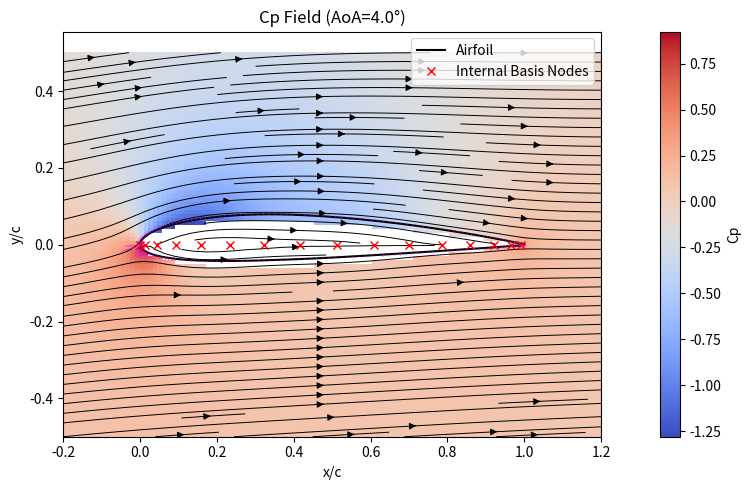
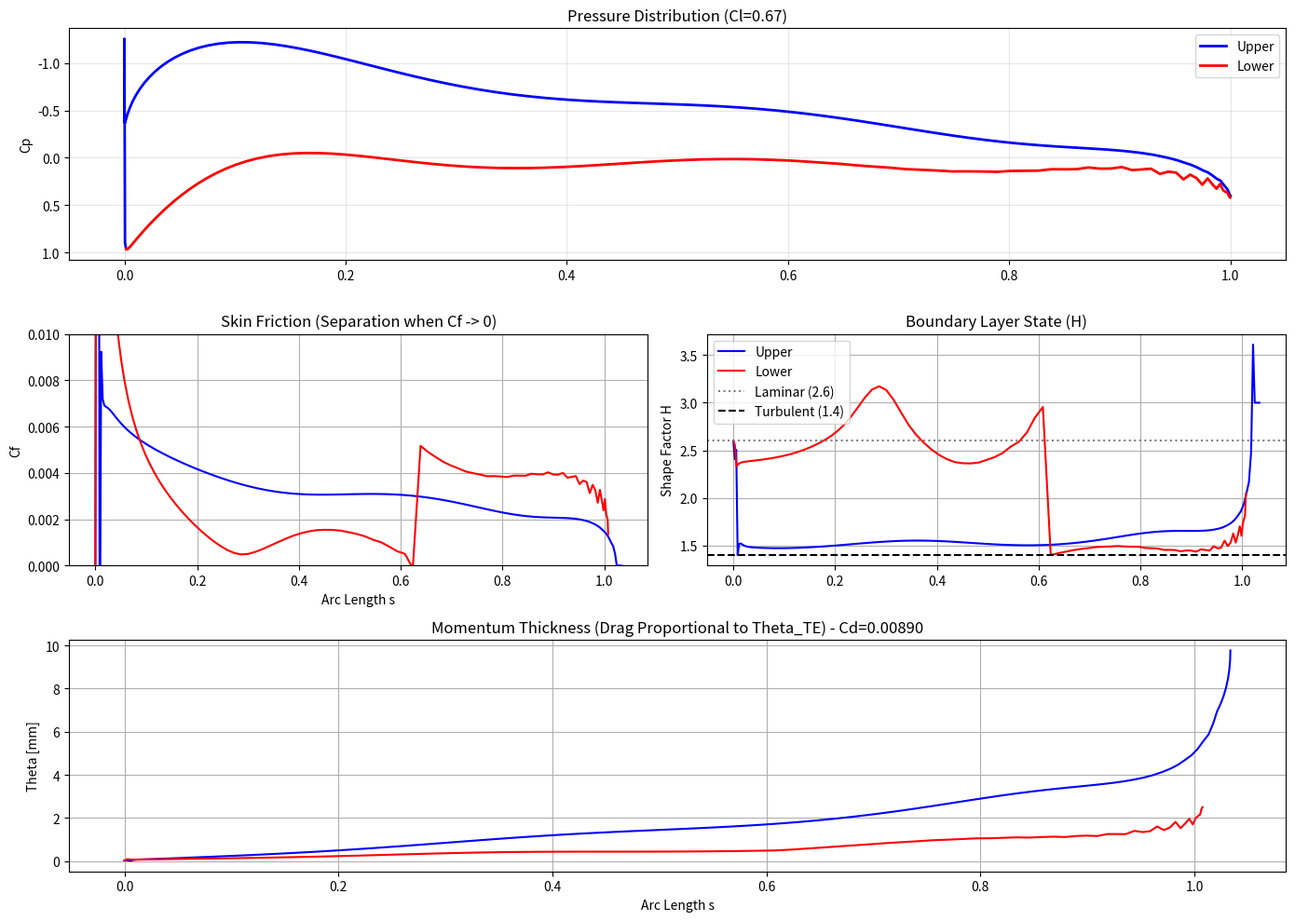

Python code for these plots, in order:
import numpy as np
import matplotlib.pyplot as plt
from scipy.special import legendre
import argparse
from scipy.interpolate import UnivariateSpline

# ==============================================================================
# 1. GEOMETRY & POTENTIAL FLOW (Your InternalBasisSolver)
# ==============================================================================

def get_naca_coords(naca='2412', n_points=200):
    """ Generates NACA 4-digit coordinates (Surface Sample Points) """
    m = int(naca[0]) / 100.0
    p = int(naca[1]) / 10.0
    t = int(naca[2:]) / 100.0

    # Cluster points at LE and TE
    beta = np.linspace(0, np.pi, n_points)
    x = 0.5 * (1.0 - np.cos(beta))
    
    yt = 5 * t * (0.2969 * np.sqrt(x) - 0.1260 * x - 0.3516 * x**2 + 0.2843 * x**3 - 0.1015 * x**4)
    
    yc = np.zeros_like(x)
    dyc_dx = np.zeros_like(x)
    for i, xi in enumerate(x):
        if xi < p:
            yc[i] = m / p**2 * (2*p*xi - xi**2)
            dyc_dx[i] = 2*m / p**2 * (p - xi)
        else:
            yc[i] = m / (1-p)**2 * ((1-2*p) + 2*p*xi - xi**2)
            dyc_dx[i] = 2*m / (1-p)**2 * (p - xi)
            
    theta = np.arctan(dyc_dx)
    xu = x - yt * np.sin(theta)
    yu = yc + yt * np.cos(theta)
    xl = x + yt * np.sin(theta)
    yl = yc - yt * np.cos(theta)
    
    X = np.concatenate((xl[::-1], xu[1:]))
    Y = np.concatenate((yl[::-1], yu[1:]))
    
    dx = np.gradient(X)
    dy = np.gradient(Y)
    norms = np.sqrt(dx**2 + dy**2)
    nx = -dy / norms
    ny = dx / norms
    
    return X, Y, nx, ny

GL_X, GL_W = np.polynomial.legendre.leggauss(64) 

class InternalBasisSolver:
    def __init__(self, surf_x, surf_y, surf_nx, surf_ny, n_basis=12):
        self.sx = surf_x
        self.sy = surf_y
        self.nx = surf_nx
        self.ny = surf_ny
        self.N_samples = len(surf_x)
        self.N_basis = n_basis
        
        self.integ_x = 0.5 * (GL_X + 1.0)
        self.integ_w = 0.5 * GL_W
        self.integ_N = len(GL_X)
        
        self.basis_vals_src = np.zeros((n_basis, self.integ_N))
        self.basis_vals_vtx = np.zeros((n_basis, self.integ_N))
        map_x = 2*self.integ_x - 1.0
        
        for k in range(n_basis):
            poly = legendre(k)
            self.basis_vals_src[k, :] = poly(map_x)
            self.basis_vals_vtx[k, :] = poly(map_x)

    def _get_induced_velocity_matrix(self, target_x, target_y):
        n_pts = len(target_x)
        Tx = target_x[:, np.newaxis]
        Ty = target_y[:, np.newaxis]
        Ix = self.integ_x[np.newaxis, :]
        Iw = self.integ_w[np.newaxis, :] 
        Iy = 0.0 
        Dx = Tx - Ix
        Dy = Ty - Iy
        R2 = Dx**2 + Dy**2
        InvR2 = 1.0 / (R2 + 1e-12)
        fact = (1.0 / (2*np.pi)) * Iw * InvR2
        K_src_u = fact * Dx
        K_src_v = fact * Dy
        K_vtx_u = fact * (-Dy)
        K_vtx_v = fact * Dx
        M_src_u = K_src_u @ self.basis_vals_src.T
        M_src_v = K_src_v @ self.basis_vals_src.T
        M_vtx_u = K_vtx_u @ self.basis_vals_vtx.T
        M_vtx_v = K_vtx_v @ self.basis_vals_vtx.T
        return M_src_u, M_src_v, M_vtx_u, M_vtx_v

    def solve(self, V_inf, alpha_deg):
        alpha = np.radians(alpha_deg)
        V_free = V_inf * np.array([np.cos(alpha), np.sin(alpha)])
        S_u, S_v, V_u, V_v = self._get_induced_velocity_matrix(self.sx, self.sy)
        Nx = self.nx[:, np.newaxis]
        Ny = self.ny[:, np.newaxis]
        A_src = S_u * Nx + S_v * Ny
        A_vtx = V_u * Nx + V_v * Ny
        A = np.hstack([A_src, A_vtx])
        b = - (V_free[0] * self.nx + V_free[1] * self.ny)
        
        row_closure = np.zeros(2 * self.N_basis)
        basis_integrals = np.sum(self.basis_vals_src * self.integ_w, axis=1)
        row_closure[0:self.N_basis] = basis_integrals * 10.0 
        
        row_kutta = np.zeros(2 * self.N_basis)
        row_kutta[self.N_basis:] = 1.0 * 10.0 
        
        A_aug = np.vstack([A, row_closure, row_kutta])
        b_aug = np.concatenate([b, [0, 0]])
        
        res = np.linalg.lstsq(A_aug, b_aug, rcond=None)
        self.coeffs = res[0]
        self.src_coeffs = self.coeffs[0:self.N_basis]
        self.vtx_coeffs = self.coeffs[self.N_basis:]
        self.V_inf = V_free

    def get_velocity_field(self, X, Y):
        flat_shape = X.ravel().shape
        x_flat = X.ravel()
        y_flat = Y.ravel()
        S_u, S_v, V_u, V_v = self._get_induced_velocity_matrix(x_flat, y_flat)
        u_ind = S_u @ self.src_coeffs + V_u @ self.vtx_coeffs
        v_ind = S_v @ self.src_coeffs + V_v @ self.vtx_coeffs
        U = u_ind + self.V_inf[0]
        V = v_ind + self.V_inf[1]
        return U.reshape(X.shape), V.reshape(X.shape)

# ==============================================================================
# 2. VISCOUS SOLVER (Drela / XFOIL style IBL)
# ==============================================================================

class ViscousSolver:
    def __init__(self, nu):
        self.nu = nu
        
    def solve_side(self, s, Ue):
        """
        Solves one side of the airfoil (stagnation -> TE).
        s: arc length (must start at 0)
        Ue: Edge velocity (must be positive)
        """
        n = len(s)
        theta = np.zeros(n) # Momentum thickness
        H = np.zeros(n)     # Shape factor (delta*/theta)
        Cf = np.zeros(n)    # Skin friction coeff
        
        # State
        is_turbulent = False
        is_separated = False
        
        # --- LAMINAR INITIALIZATION (Thwaites Stagnation) ---
        # dU/ds at stagnation
        if s[1] > 0:
            dUds0 = Ue[1] / s[1]
        else:
            dUds0 = 0
            
        if dUds0 > 1e-6:
            theta[0] = np.sqrt(0.075 * self.nu / dUds0)
        else:
            theta[0] = 0.0
        H[0] = 2.6 # Laminar stagnation shape factor
        
        for i in range(n - 1):
            if is_separated:
                # Wake approximation for separated flow
                theta[i+1] = theta[i] * 1.05 # Grow wake
                H[i+1] = 3.0 # Separated H
                Cf[i+1] = 0.0
                continue

            ds = s[i+1] - s[i]
            U = Ue[i]
            U_next = Ue[i+1]
            U_avg = 0.5 * (U + U_next)
            
            # --- LAMINAR REGION (Thwaites Method) ---
            if not is_turbulent:
                # 1. Integration: Theta^2
                # theta^2(x) = 0.45*nu/U^6 * int(U^5 dx)
                # Differential form: d(theta^2)/ds = 0.45*nu/U - 6/U * theta^2 * dU/ds
                # Robust step:
                term1 = theta[i]**2 * (U**6)
                term2 = 0.45 * self.nu * (U_avg**5) * ds
                theta[i+1] = np.sqrt((term1 + term2) / (U_next**6 + 1e-20))
                
                # 2. Thwaites Parameter lambda
                dUds = (U_next - U) / ds
                lam = (theta[i+1]**2 / self.nu) * dUds
                
                # 3. Shape Factor & Cf Correlations (Thwaites)
                lam = max(-0.1, min(0.25, lam)) # Clamp limits
                
                if lam >= 0:
                    H[i+1] = 2.61 - 3.75*lam + 5.24*lam**2
                    l_shear = 0.22 + 1.57*lam - 1.8*lam**2
                else:
                    H[i+1] = 2.088 + 0.0731/(lam + 0.14)
                    l_shear = 0.22 + 1.402*lam + (0.018*lam)/(lam+0.107)
                    
                Cf[i+1] = 2 * self.nu * l_shear / (U_next * theta[i+1] + 1e-12)
                
                # 4. TRANSITION CHECKS
                Re_theta = U_next * theta[i+1] / self.nu
                Re_x = U_next * s[i+1] / self.nu
                
                # A) Laminar Separation Bubble Check (Drela)
                # If H > 3.5 (approx), laminar layer separates.
                # If Re_theta is low, it forms a bubble.
                if H[i+1] > 3.5:
                    # LAMINAR SEPARATION DETECTED
                    # Model: Instant transition with momentum loss penalty
                    # In XFOIL this is complex (e^N). Here we simplify.
                    is_turbulent = True
                    # Jump conditions:
                    # Theta roughly conserved across bubble (plus drag penalty)
                    # H drops to turbulent value
                    H[i+1] = 1.4 
                    # Add empirical bubble drag penalty to theta
                    # delta_theta_bubble approx width of bubble
                    theta[i+1] += 0.05 * theta[i+1] 
                
                # B) Natural Transition (Michel's Criterion)
                # Re_theta_tr = 1.174 * (1 + 22400/Re_x) * Re_x^0.46
                elif Re_x > 10000: # avoid singularity at 0
                    Re_tr_michel = 1.174 * (1 + 22400.0/Re_x) * (Re_x**0.46)
                    if Re_theta > Re_tr_michel:
                        is_turbulent = True
                        H[i+1] = 1.4 # Jump to turbulent H

            # --- TURBULENT REGION (Head's Entrainment Method) ---
            else:
                th = theta[i]
                Sh = H[i]
                
                # 1. Skin Friction (Ludwieg-Tillmann)
                Re_th = U * th / self.nu
                if Re_th < 50: Re_th = 50
                Cf_turb = 0.246 * (10**(-0.678*Sh)) * (Re_th**-0.268)
                Cf[i+1] = Cf_turb
                
                # 2. Entrainment Shape Factor H1 (Head's correlation)
                if Sh < 1.1: Sh = 1.1
                H1 = 1.535 * (Sh - 0.7)**(-2.715) + 3.3
                
                # 3. Entrainment Coefficient Ce
                Ce = 0.0306 * (H1 - 3.0)**(-0.6169)
                
                # 4. Momentum Integral Eq: dTheta/ds
                # dTheta/ds = Cf/2 - (H+2)*(Theta/U)*dU/ds
                dUds = (U_next - U) / ds
                dTheta_ds = (Cf_turb / 2.0) - (Sh + 2.0) * (th / (U+1e-9)) * dUds
                
                theta[i+1] = th + dTheta_ds * ds
                
                # 5. Entrainment Eq: d(U*Theta*H1)/ds = U*Ce
                # Differential form for H1:
                # dH1/ds = (1/Theta) * [ Ce - H1 * ( dTheta/ds + (Theta/U)*dU/ds ) ]
                dH1_ds = (1.0/(th+1e-9)) * ( Ce - H1 * ( dTheta_ds + (th/(U+1e-9))*dUds ) )
                
                H1_next = H1 + dH1_ds * ds
                
                # Invert H1(H) to get new H
                term = (H1_next - 3.3) / 1.535
                if term > 0:
                    H[i+1] = 0.7 + term**(-1.0/2.715)
                else:
                    H[i+1] = 2.5 # Safety clamp
                    
                # 6. Turbulent Separation Check
                if H[i+1] > 2.8: # Typical separation shape factor
                    is_separated = True
        
        return theta, H, Cf

# ==============================================================================
# 3. MAIN DRIVER
# ==============================================================================

def main():
    parser = argparse.ArgumentParser(description="Airfoil Solver with Drela-style Viscous Drag")
    parser.add_argument("--naca", default="2412", type=str)
    parser.add_argument("--alpha", default=4.0, type=float, help="Angle of attack (deg)")
    parser.add_argument("--re", default=1e6, type=float, help="Reynolds Number")
    parser.add_argument("--field", default="cp", choices=["vel", "cp"], help="Field to plot in flow map: velocity magnitude or Cp")
    parser.add_argument("--n-points", default=100, type=int, help="Surface sample points for geometry")
    parser.add_argument("--n-basis", default=8, type=int, help="Number of internal polynomial basis terms")
    parser.add_argument("--grid-nx", default=120, type=int, help="Flow-field grid resolution in x")
    parser.add_argument("--grid-ny", default=100, type=int, help="Flow-field grid resolution in y")
    parser.add_argument("--x-margin", default=0.2, type=float, help="Margin before/after chord for flow plot")
    parser.add_argument("--y-extent", default=0.5, type=float, help="Half-height of flow plot window")
    parser.add_argument("--v-inf", default=50.0, type=float, help="Freestream speed [m/s]")
    parser.add_argument("--chord", default=1.0, type=float, help="Reference chord length [m]")
    parser.add_argument("--surface-scalar", default="cf", choices=["none", "cp", "cf", "h", "theta", "vel"],
                        help="Scalar to plot along surface normals on airfoil plot")
    parser.add_argument("--scalar-scale", default=0.05, type=float, help="Scale factor for normal offsets")
    args = parser.parse_args()

    # Settings
    V_inf = args.v_inf
    alpha = args.alpha
    chord = args.chord
    nu = (V_inf * chord) / args.re # Calc viscosity from Desired Re
    
    print(f"--- Running Analysis: NACA {args.naca}, Alpha={alpha}, Re={args.re:.1e}, V_inf={V_inf} m/s ---")

    # 1. Geometry & Potential Flow
    sx, sy, nx, ny = get_naca_coords(args.naca, n_points=args.n_points)
    solver = InternalBasisSolver(sx, sy, nx, ny, n_basis=args.n_basis)
    solver.solve(V_inf, alpha)
    
    # Get Surface Velocity
    # We evaluate slightly off surface? No, Internal Basis is stable on surface.
    U_surf, V_surf = solver.get_velocity_field(sx, sy)
    V_mag_surf = np.sqrt(U_surf**2 + V_surf**2)
    
    # 2. Process Surface Data for BL Solver
    # Need to split into Upper and Lower surfaces starting from Stagnation Point
    idx_stag = np.argmin(V_mag_surf)
    
    # Identify split indices (0 to Stag = Lower, Stag to End = Upper)
    # Note: Points are usually TE_Lower -> Nose -> TE_Upper
    # Lower Surface: Index idx_stag down to 0
    # Upper Surface: Index idx_stag up to end
    
    def extract_surface(indices):
        x = sx[indices]
        y = sy[indices]
        u = V_mag_surf[indices]
        # Calculate Arc Length
        dist = np.sqrt(np.diff(x)**2 + np.diff(y)**2)
        s = np.concatenate(([0], np.cumsum(dist)))
        return s, u

    idx_lower = np.arange(idx_stag, -1, -1)
    idx_upper = np.arange(idx_stag, len(sx))
    
    s_l, ue_l = extract_surface(idx_lower)
    s_u, ue_u = extract_surface(idx_upper)
    
    # 3. Solve Boundary Layers
    viscous = ViscousSolver(nu)
    
    theta_u, H_u, Cf_u = viscous.solve_side(s_u, ue_u)
    theta_l, H_l, Cf_l = viscous.solve_side(s_l, ue_l)
    
    # 4. Drag Calculation (Squire-Young)
    # Cd = 2 * theta_te * (U_te / V_inf) ^ ((H_te + 5) / 2)
    # Apply to both sides
    
    def get_cd_side(theta, H, Ue):
        th_te = theta[-1]
        H_te = H[-1]
        U_te = Ue[-1]
        
        # Safety for separated flow
        if H_te > 4.0: H_te = 4.0 
        
        return 2 * th_te * (U_te / V_inf)**((H_te + 5)/2)

    Cd_u = get_cd_side(theta_u, H_u, ue_u)
    Cd_l = get_cd_side(theta_l, H_l, ue_l)
    Cd_total = (Cd_u + Cd_l) / chord
    
    # Lift (Kutta-Joukowski on Potential)
    # This assumes potential lift is maintained (no stall)
    # Circulation = sum(gamma * ds)? 
    # InternalBasisSolver doesn't output total Gamma directly easily.
    # Integrate Cp: Cl = Integral (Cp_lower - Cp_upper) dx
    Cp = 1.0 - (V_mag_surf / V_inf)**2
    # Simple trapezoidal integration of Cp around the foil projected on X
    Cl_integ = -np.trapz(Cp * nx, sx) + np.trapz(Cp * ny, sy) # Generalized force
    # Actually just -trapz(Cp * nx) is usually approx for Cl if alpha small
    # Let's do simplified:
    Cl_total = 0.0
    for i in range(len(sx)-1):
        dx = sx[i+1] - sx[i]
        dy = sy[i+1] - sy[i]
        cp_avg = 0.5*(Cp[i]+Cp[i+1])
        # Force vector = -Cp * n * ds
        # Lift is component perpendicular to V_inf
        # n = (nx, ny)
        # ds = sqrt(dx^2+dy^2)
        # Fx = -Cp * nx * ds
        # Fy = -Cp * ny * ds
        # Lift = Fy*cos(a) - Fx*sin(a)
        ds = np.sqrt(dx**2 + dy**2)
        nx_i = 0.5*(nx[i]+nx[i+1])
        ny_i = 0.5*(ny[i]+ny[i+1])
        
        Fx = -cp_avg * nx_i * ds
        Fy = -cp_avg * ny_i * ds
        
        Cl_total += Fy * np.cos(np.radians(alpha)) - Fx * np.sin(np.radians(alpha))
        
    Cl_total /= chord

    print(f"Total Cl: {Cl_total:.4f}")
    print(f"Total Cd: {Cd_total:.5f} ({Cd_total*10000:.1f} counts)")
    print(f"  Upper Cd: {Cd_u/chord:.5f}")
    print(f"  Lower Cd: {Cd_l/chord:.5f}")

    # Flow field for density-style visualization (like airfoil3/SlenderBodyTheory5-a)
    xg = np.linspace(-args.x_margin, 1.0 + args.x_margin, args.grid_nx)
    yg = np.linspace(-args.y_extent, args.y_extent, args.grid_ny)
    XG, YG = np.meshgrid(xg, yg)
    UG, VG = solver.get_velocity_field(XG, YG)
    Vel_Mag = np.sqrt(UG**2 + VG**2)
    if args.field == "cp":
        Cp_field = 1.0 - (Vel_Mag / V_inf)**2
    # Mask inside airfoil approximation
    def get_thick(x):
        t = int(args.naca[2:]) / 100.0
        return 5*t*(0.2969*np.sqrt(np.abs(x))-0.1260*x-0.3516*x**2+0.2843*x**3-0.1015*x**4)
    inside = (np.abs(YG) < get_thick(XG)) & (XG > 0) & (XG < 1)
    Vel_Mag[inside] = np.nan
    if args.field == "cp":
        Cp_field[inside] = np.nan

    fig_flow = plt.figure(figsize=(12, 5))
    axf = fig_flow.add_subplot(1, 1, 1)
    if args.field == "cp":
        im = axf.imshow(Cp_field, extent=(xg.min(), xg.max(), yg.min(), yg.max()),
                        origin="lower", cmap='coolwarm', aspect='equal')
        axf.set_title(f"Cp Field (AoA={alpha}°)")
        cbar_label = "Cp"
    else:
        im = axf.imshow(Vel_Mag, extent=(xg.min(), xg.max(), yg.min(), yg.max()),
                        origin="lower", cmap='plasma', aspect='equal')
        axf.set_title(f"Velocity Magnitude Field (AoA={alpha}°)")
        cbar_label = "|V|"
    axf.streamplot(XG, YG, UG, VG, color='k', density=1.4, linewidth=0.7)
    axf.plot(sx, sy, 'k-', linewidth=1.5, label='Airfoil')
    # Basis function quadrature nodes (placement along chord)
    node_stride = max(1, len(solver.integ_x) // max(6, solver.N_basis * 2))
    axf.plot(solver.integ_x[::node_stride], np.zeros_like(solver.integ_x[::node_stride]), 'rx', label='Internal Basis Nodes')
    # Optional scalar plotted along normals
    if args.surface_scalar != "none":
        scalar_plot = np.full_like(sx, np.nan, dtype=float)
        if args.surface_scalar == "cp":
            scalar_plot = Cp
        elif args.surface_scalar == "cf":
            scalar_plot[idx_upper] = Cf_u
            scalar_plot[idx_lower] = Cf_l
        elif args.surface_scalar == "h":
            scalar_plot[idx_upper] = H_u
            scalar_plot[idx_lower] = H_l
        elif args.surface_scalar == "theta":
            scalar_plot[idx_upper] = theta_u
            scalar_plot[idx_lower] = theta_l
        elif args.surface_scalar == "vel":
            scalar_plot = V_mag_surf
        finite_mask = np.isfinite(scalar_plot)
        if np.any(finite_mask):
            maxabs = np.nanmax(np.abs(scalar_plot))
            if maxabs <= 0:
                maxabs = 1.0
            scale = args.scalar_scale / maxabs
            x2 = sx + nx * scalar_plot * scale
            y2 = sy + ny * scalar_plot * scale
            for i in range(len(sx)):
                if finite_mask[i]:
                    axf.plot([sx[i], x2[i]], [sy[i], y2[i]], color='magenta', linewidth=0.6, alpha=0.7)
    axf.set_xlabel("x/c")
    axf.set_ylabel("y/c")
    axf.legend(loc='upper right')
    plt.colorbar(im, ax=axf, label=cbar_label)
    plt.tight_layout()

    # ================= VISUALIZATION =================
    fig = plt.figure(figsize=(14, 10))
    gs = fig.add_gridspec(3, 2)
    
    # 1. Cp Distribution
    ax1 = fig.add_subplot(gs[0, :])
    ax1.plot(sx, Cp, 'k-', linewidth=1, alpha=0.5)
    ax1.plot(sx[idx_upper], Cp[idx_upper], 'b-', linewidth=2, label='Upper')
    ax1.plot(sx[idx_lower], Cp[idx_lower], 'r-', linewidth=2, label='Lower')
    ax1.invert_yaxis()
    ax1.set_ylabel("Cp")
    ax1.set_title(f"Pressure Distribution (Cl={Cl_total:.2f})")
    ax1.legend()
    ax1.grid(True, alpha=0.3)
    
    # 2. Skin Friction
    ax2 = fig.add_subplot(gs[1, 0])
    ax2.plot(s_u, Cf_u, 'b-', label='Upper')
    ax2.plot(s_l, Cf_l, 'r-', label='Lower')
    ax2.set_ylabel("Cf")
    ax2.set_xlabel("Arc Length s")
    ax2.set_title("Skin Friction (Separation when Cf -> 0)")
    ax2.set_ylim(0, 0.01)
    ax2.grid(True)
    
    # 3. Shape Factor (H) - Shows Laminar/Turbulent/Separation
    ax3 = fig.add_subplot(gs[1, 1])
    ax3.plot(s_u, H_u, 'b-', label='Upper')
    ax3.plot(s_l, H_l, 'r-', label='Lower')
    ax3.axhline(2.6, color='gray', linestyle=':', label='Laminar (2.6)')
    ax3.axhline(1.4, color='k', linestyle='--', label='Turbulent (1.4)')
    ax3.set_ylabel("Shape Factor H")
    ax3.set_title("Boundary Layer State (H)")
    ax3.legend()
    ax3.grid(True)
    
    # 4. Momentum Thickness
    ax4 = fig.add_subplot(gs[2, :])
    ax4.plot(s_u, theta_u*1000, 'b-', label='Upper')
    ax4.plot(s_l, theta_l*1000, 'r-', label='Lower')
    ax4.set_ylabel("Theta [mm]")
    ax4.set_xlabel("Arc Length s")
    ax4.set_title(f"Momentum Thickness (Drag Proportional to Theta_TE) - Cd={Cd_total:.5f}")
    ax4.grid(True)
    
    plt.tight_layout()
    plt.show()

if __name__ == "__main__":
    main()
